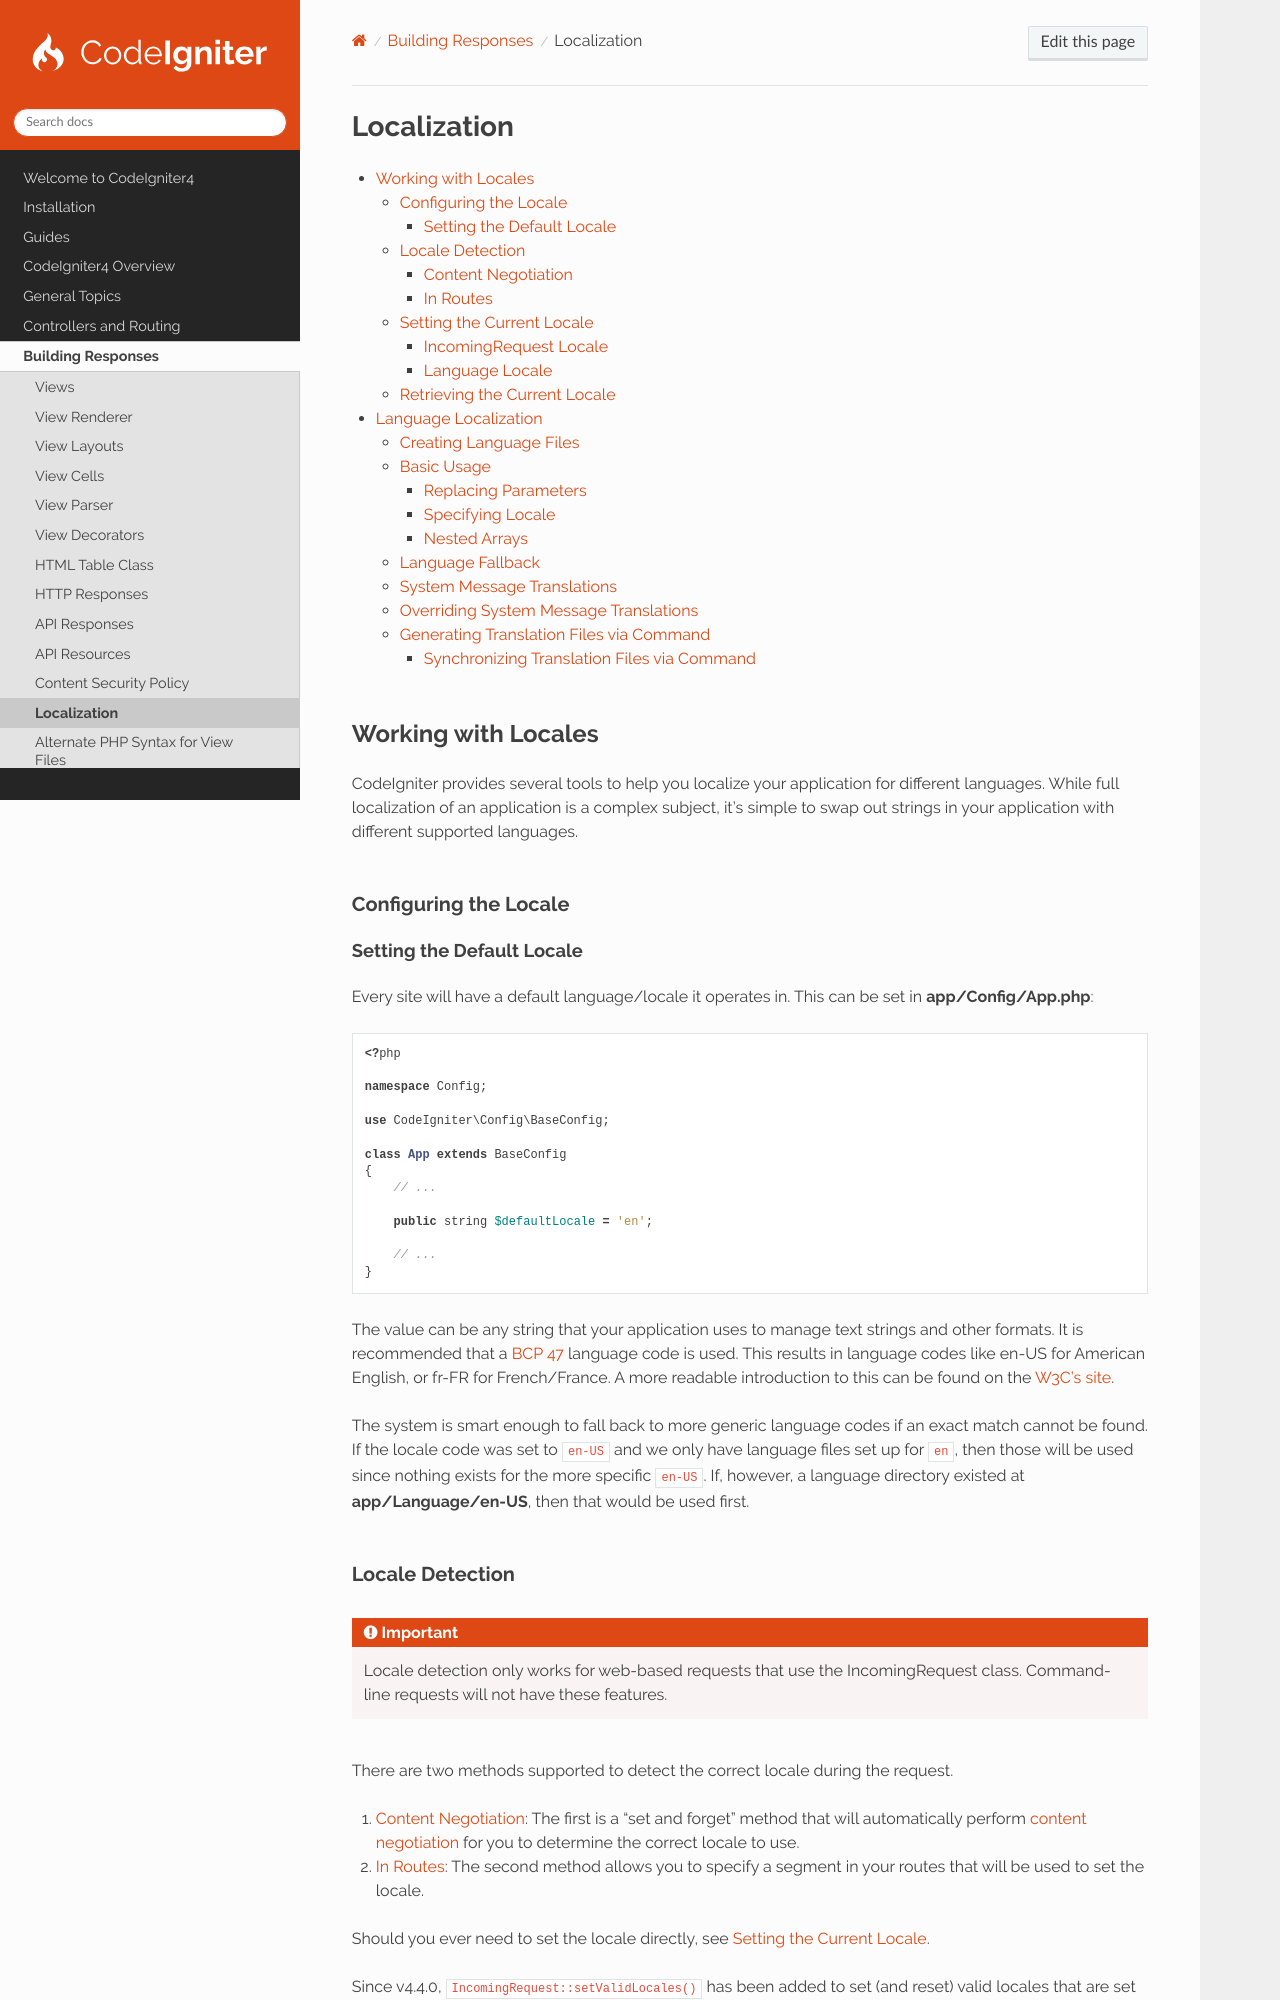

repository: codeigniter4/CodeIgniter4 · page: outgoing/localization.html · generator: sphinx

############
Localization
############

.. contents::
    :local:
    :depth: 3

********************
Working with Locales
********************

CodeIgniter provides several tools to help you localize your application for different languages. While full
localization of an application is a complex subject, it's simple to swap out strings in your application with different
supported languages.

Configuring the Locale
======================

.. _setting-the-default-locale:

Setting the Default Locale
--------------------------

Every site will have a default language/locale it operates in. This can be set in **app/Config/App.php**:

.. literalinclude:: localization/001.php

The value can be any string that your application uses to manage text strings and other formats. It is recommended that
a `BCP 47 <http://www.rfc-editor.org/rfc/bcp/bcp47.txt>`_ language code is used. This results in language codes like
en-US for American English, or fr-FR for French/France. A more readable introduction to this can be found on the
`W3C's site <https://www.w3.org/International/articles/language-tags/>`_.

The system is smart enough to fall back to more generic language codes if an exact match cannot be found. If the locale
code was set to ``en-US`` and we only have language files set up for ``en``, then those will be used since nothing
exists for the more specific ``en-US``. If, however, a language directory existed at **app/Language/en-US**, then that
would be used first.
